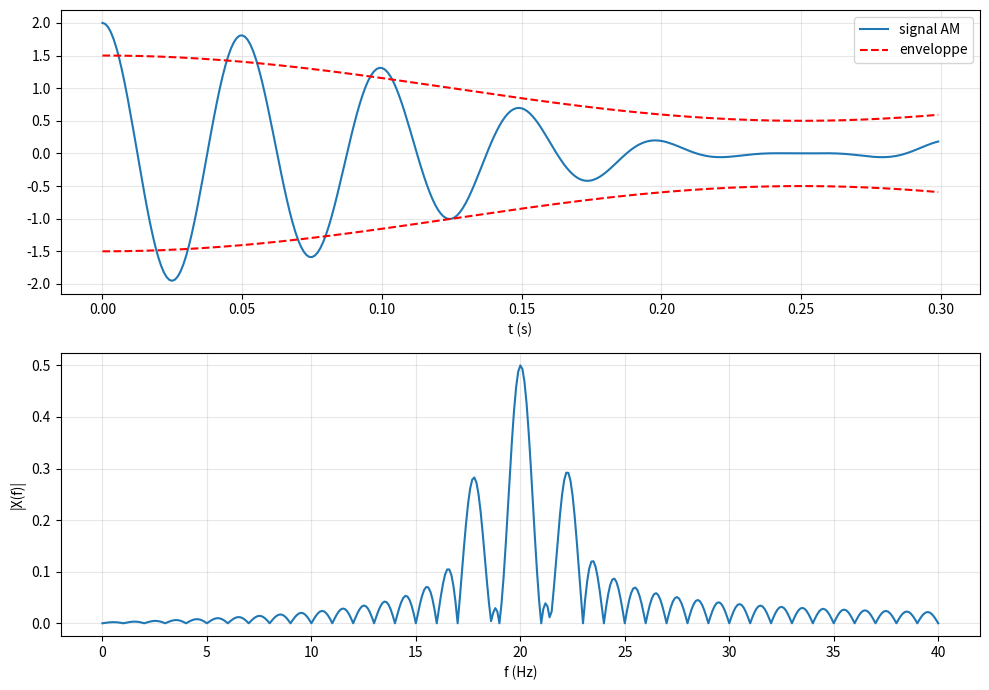

The matplotlib source for this figure:
import numpy as np

fs = 1000
N = 1000
t = np.arange(N) / fs                      # D = 1 s

x = (1 + np.cos(2*np.pi*2*t)) * np.cos(2*np.pi*20*t)

def X(f):
    return np.mean(x * np.exp(-1j*2*np.pi*f*t))

for f in [10, 18, 20, 22, 25]:
    print(f, abs(X(f)))

import matplotlib.pyplot as plt

freqs = np.arange(0, 40.01, 0.1)
spectre = [abs(X(f)) for f in freqs]

fig, ax = plt.subplots(2, 1, figsize=(10, 7))

ax[0].plot(t[:300], x[:300], label="signal AM")
ax[0].plot(t[:300], 1 + 0.5*np.cos(2*np.pi*2*t[:300]), "r--", label="enveloppe")
ax[0].plot(t[:300], -(1 + 0.5*np.cos(2*np.pi*2*t[:300])), "r--")
ax[0].set_xlabel("t (s)"); ax[0].legend(); ax[0].grid(alpha=0.3)

ax[1].plot(freqs, spectre)
ax[1].set_xlabel("f (Hz)"); ax[1].set_ylabel("|X(f)|"); ax[1].grid(alpha=0.3)

plt.tight_layout()
plt.savefig("spectre_am.png", dpi=100)
plt.show()
